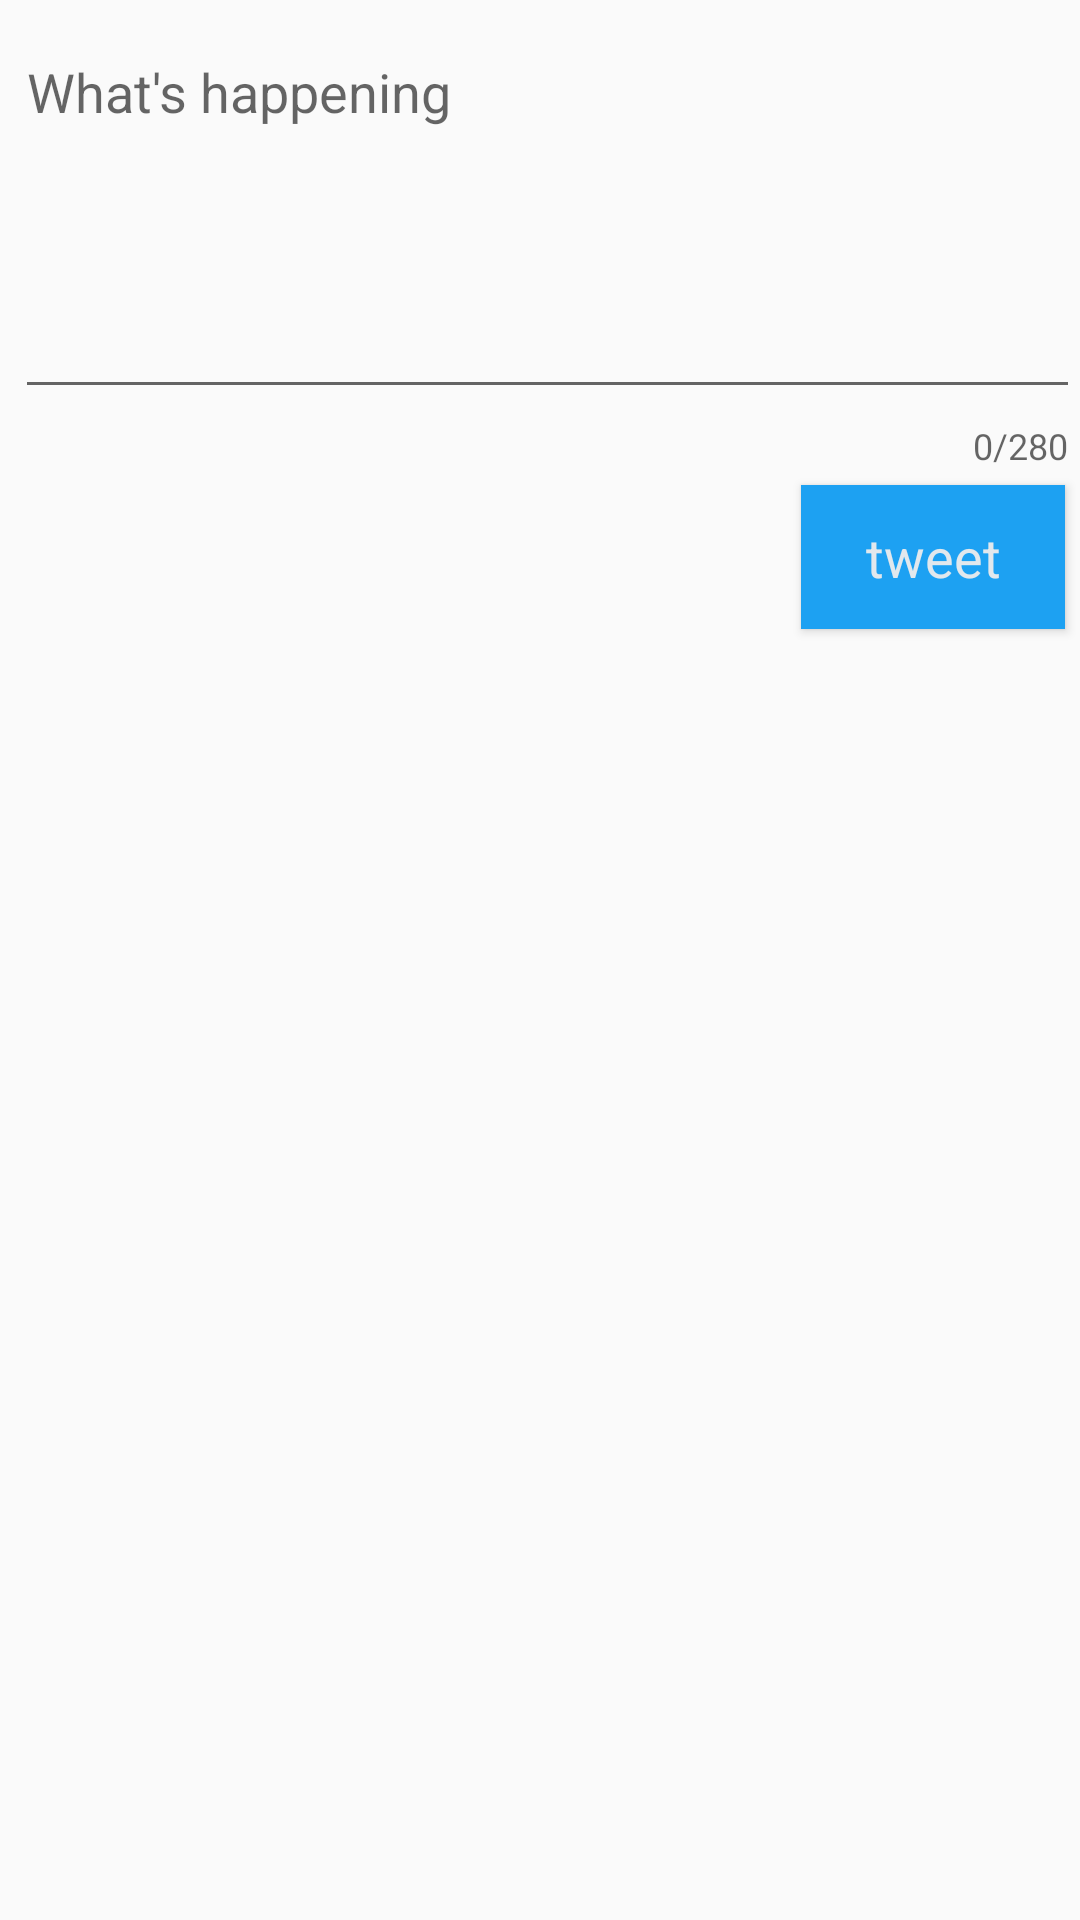

The Android layout XML behind this screen, and the referenced resources:
<!-- AndroidManifest.xml: application theme AppTheme -->
<!-- res/layout/activity_compose.xml -->
<?xml version="1.0" encoding="utf-8"?>
<RelativeLayout xmlns:android="http://schemas.android.com/apk/res/android"
    xmlns:app="http://schemas.android.com/apk/res-auto"
    xmlns:tools="http://schemas.android.com/tools"
    android:layout_width="match_parent"
    android:layout_height="match_parent"
    tools:context=".ComposeActivity">

    <com.google.android.material.textfield.TextInputLayout
        android:id="@+id/tweet_input_field"
        android:layout_width="match_parent"
        android:layout_height="wrap_content"
        app:counterEnabled="true"
        app:counterMaxLength="280"
        app:counterOverflowTextAppearance="@style/counterOveride"
        >
    <EditText
        android:id="@+id/etCompose"
            android:layout_width="match_parent"
            android:layout_height="wrap_content"
            android:layout_marginStart="5dp"
            android:layout_marginTop="5dp"
            android:ems="10"
            android:gravity="start|top"
            android:hint="@string/what_s_happening"
            android:inputType="textMultiLine"
            android:minLines="5"
            android:textColor="@color/tweet_gray"
            tools:layout_editor_absoluteX="87dp"
            tools:layout_editor_absoluteY="245dp" />
    </com.google.android.material.textfield.TextInputLayout>
    <Button
        android:id="@+id/btnTweet"
        android:layout_width="wrap_content"
        android:layout_height="wrap_content"
        android:layout_below="@+id/tweet_input_field"
        android:layout_alignParentEnd="true"
        android:layout_marginTop="5dp"
        android:layout_marginEnd="5dp"
        android:background="@color/tweet_blue"
        android:fontFamily="sans-serif"
        android:text="@string/tweet"
        android:textAllCaps="false"
        android:textColor="@color/tweet_white"
        android:textSize="18sp" />
</RelativeLayout>
<!-- resources referenced by this layout -->
<resources>
  <color name="tweet_blue">#1DA1F2</color>
  <color name="tweet_gray">#66757F</color>
  <color name="tweet_white">#E1E8ED</color>
  <string name="tweet">tweet</string>
  <string name="what_s_happening">What\'s happening</string>
  <style name="counterOveride">
          <item name="colorControlActivated">@color/red</item>
          <item name="android:textColor">@color/red</item>
      </style>
  <style name="AppTheme" parent="AppBaseTheme">
          
          <item name="background">@color/tweet_white</item>
          <item name="colorPrimary">@color/tweet_blue</item>
          <item name="android:textColor">@color/tweet_black</item>
          <item name="colorControlActivated">@color/tweet_blue</item>
      </style>
  <style name="AppBaseTheme" parent="Theme.AppCompat.Light.DarkActionBar">
          
      </style>
  <color name="tweet_black">#292F33</color>
</resources>
